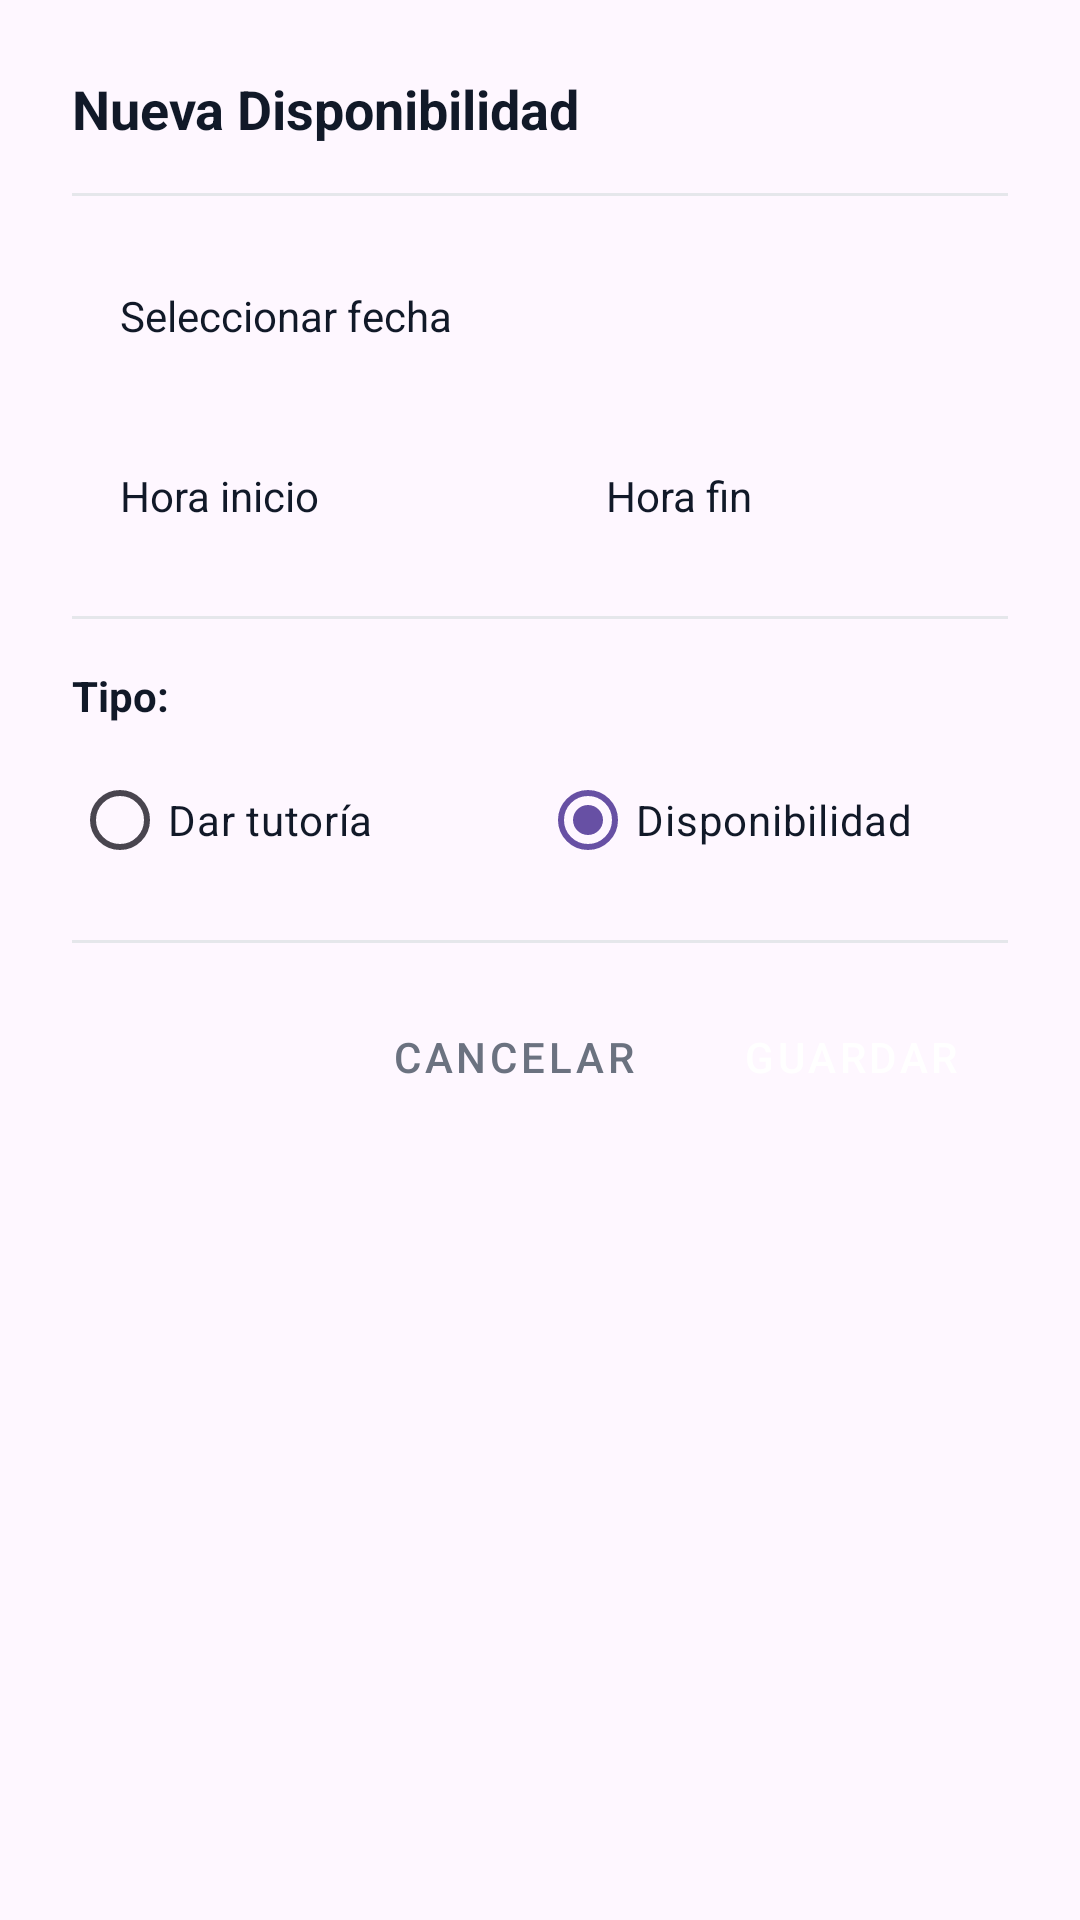

This screen was rendered from an Android layout file. Write that file and the resources it references.
<!-- AndroidManifest.xml: application theme Theme.Aulasenora -->
<!-- res/layout/dialog_add_schedule_slot.xml -->
<?xml version="1.0" encoding="utf-8"?>
<LinearLayout xmlns:android="http://schemas.android.com/apk/res/android"
    xmlns:app="http://schemas.android.com/apk/res-auto"
    android:layout_width="match_parent"
    android:layout_height="wrap_content"
    android:orientation="vertical"
    android:padding="24dp">

    <TextView
        android:layout_width="wrap_content"
        android:layout_height="wrap_content"
        android:text="Nueva Disponibilidad"
        android:textColor="@color/textDark"
        android:textSize="18sp"
        android:textStyle="bold" />

    <View
        android:layout_width="match_parent"
        android:layout_height="1dp"
        android:layout_marginVertical="16dp"
        android:background="#E5E7EB" />

    
    <TextView
        android:id="@+id/tvSelectDate"
        android:layout_width="match_parent"
        android:layout_height="48dp"
        android:background="@drawable/bg_input"
        android:gravity="center_vertical"
        android:paddingHorizontal="16dp"
        android:text="Seleccionar fecha"
        android:textColor="@color/textDark"
        android:textSize="14sp"
        android:clickable="true"
        android:focusable="true" />

    <LinearLayout
        android:layout_width="match_parent"
        android:layout_height="wrap_content"
        android:layout_marginTop="12dp"
        android:orientation="horizontal"
        android:weightSum="2">

        <TextView
            android:id="@+id/tvSelectStartTime"
            android:layout_width="0dp"
            android:layout_height="48dp"
            android:layout_weight="1"
            android:layout_marginEnd="6dp"
            android:background="@drawable/bg_input"
            android:gravity="center_vertical"
            android:paddingHorizontal="16dp"
            android:text="Hora inicio"
            android:textColor="@color/textDark"
            android:textSize="14sp"
            android:clickable="true"
            android:focusable="true" />

        <TextView
            android:id="@+id/tvSelectEndTime"
            android:layout_width="0dp"
            android:layout_height="48dp"
            android:layout_weight="1"
            android:layout_marginStart="6dp"
            android:background="@drawable/bg_input"
            android:gravity="center_vertical"
            android:paddingHorizontal="16dp"
            android:text="Hora fin"
            android:textColor="@color/textDark"
            android:textSize="14sp"
            android:clickable="true"
            android:focusable="true" />
    </LinearLayout>

    <View
        android:layout_width="match_parent"
        android:layout_height="1dp"
        android:layout_marginVertical="16dp"
        android:background="#E5E7EB" />

    
    <TextView
        android:layout_width="wrap_content"
        android:layout_height="wrap_content"
        android:text="Tipo:"
        android:textColor="@color/textDark"
        android:textSize="14sp"
        android:textStyle="bold" />

    <RadioGroup
        android:id="@+id/rgSlotType"
        android:layout_width="match_parent"
        android:layout_height="wrap_content"
        android:layout_marginTop="8dp"
        android:orientation="horizontal">

        <RadioButton
            android:id="@+id/rbTutoring"
            android:layout_width="0dp"
            android:layout_height="wrap_content"
            android:layout_weight="1"
            android:text="Dar tutoría"
            android:textColor="@color/textDark"
            android:textSize="14sp" />

        <RadioButton
            android:id="@+id/rbAvailability"
            android:layout_width="0dp"
            android:layout_height="wrap_content"
            android:layout_weight="1"
            android:checked="true"
            android:text="Disponibilidad"
            android:textColor="@color/textDark"
            android:textSize="14sp" />
    </RadioGroup>

    
    <LinearLayout
        android:id="@+id/llTutoringFields"
        android:layout_width="match_parent"
        android:layout_height="wrap_content"
        android:orientation="vertical"
        android:visibility="gone">

        <com.google.android.material.textfield.TextInputLayout
            android:layout_width="match_parent"
            android:layout_height="wrap_content"
            android:layout_marginTop="12dp"
            android:hint="Tema de la tutoría *"
            style="@style/Widget.MaterialComponents.TextInputLayout.OutlinedBox">

            <com.google.android.material.textfield.TextInputEditText
                android:id="@+id/etTutoringTopic"
                android:layout_width="match_parent"
                android:layout_height="wrap_content"
                android:inputType="text"
                android:textSize="14sp" />
        </com.google.android.material.textfield.TextInputLayout>

        <TextView
            android:layout_width="wrap_content"
            android:layout_height="wrap_content"
            android:layout_marginTop="12dp"
            android:text="Dirigida a:"
            android:textColor="@color/textDark"
            android:textSize="14sp"
            android:textStyle="bold" />

        <RadioGroup
            android:id="@+id/rgTarget"
            android:layout_width="match_parent"
            android:layout_height="wrap_content"
            android:layout_marginTop="8dp"
            android:orientation="vertical">

            <RadioButton
                android:id="@+id/rbAllStudents"
                android:layout_width="match_parent"
                android:layout_height="wrap_content"
                android:checked="true"
                android:text="Todos los estudiantes"
                android:textColor="@color/textDark"
                android:textSize="14sp" />

            <RadioButton
                android:id="@+id/rbSpecificStudent"
                android:layout_width="match_parent"
                android:layout_height="wrap_content"
                android:text="Un estudiante específico"
                android:textColor="@color/textDark"
                android:textSize="14sp" />
        </RadioGroup>

        <Spinner
            android:id="@+id/spinnerStudents"
            android:layout_width="match_parent"
            android:layout_height="44dp"
            android:layout_marginTop="8dp"
            android:visibility="gone" />
    </LinearLayout>

    <View
        android:layout_width="match_parent"
        android:layout_height="1dp"
        android:layout_marginVertical="16dp"
        android:background="#E5E7EB" />

    <LinearLayout
        android:layout_width="match_parent"
        android:layout_height="wrap_content"
        android:orientation="horizontal"
        android:gravity="end">

        <Button
            android:id="@+id/btnCancelSlot"
            style="@style/Widget.MaterialComponents.Button.TextButton"
            android:layout_width="wrap_content"
            android:layout_height="44dp"
            android:text="Cancelar"
            android:textColor="@color/textGray"
            android:textSize="14sp" />

        <Button
            android:id="@+id/btnSaveSlot"
            style="@style/Widget.MaterialComponents.Button"
            android:layout_width="wrap_content"
            android:layout_height="44dp"
            android:layout_marginStart="12dp"
            android:backgroundTint="@color/primaryCyan"
            android:text="Guardar"
            android:textColor="@color/white"
            android:textSize="14sp"
            app:cornerRadius="8dp" />
    </LinearLayout>
</LinearLayout>
<!-- resources referenced by this layout -->
<resources>
  <color name="primaryCyan">#00BBD4</color>
  <color name="textDark">#111928</color>
  <color name="textGray">#6B7280</color>
  <color name="white">#FFFFFFFF</color>
  <style name="Theme.Aulasenora" parent="Base.Theme.Aulasenora" />
  <style name="Base.Theme.Aulasenora" parent="Theme.Material3.DayNight.NoActionBar">
          
          
      </style>
</resources>
